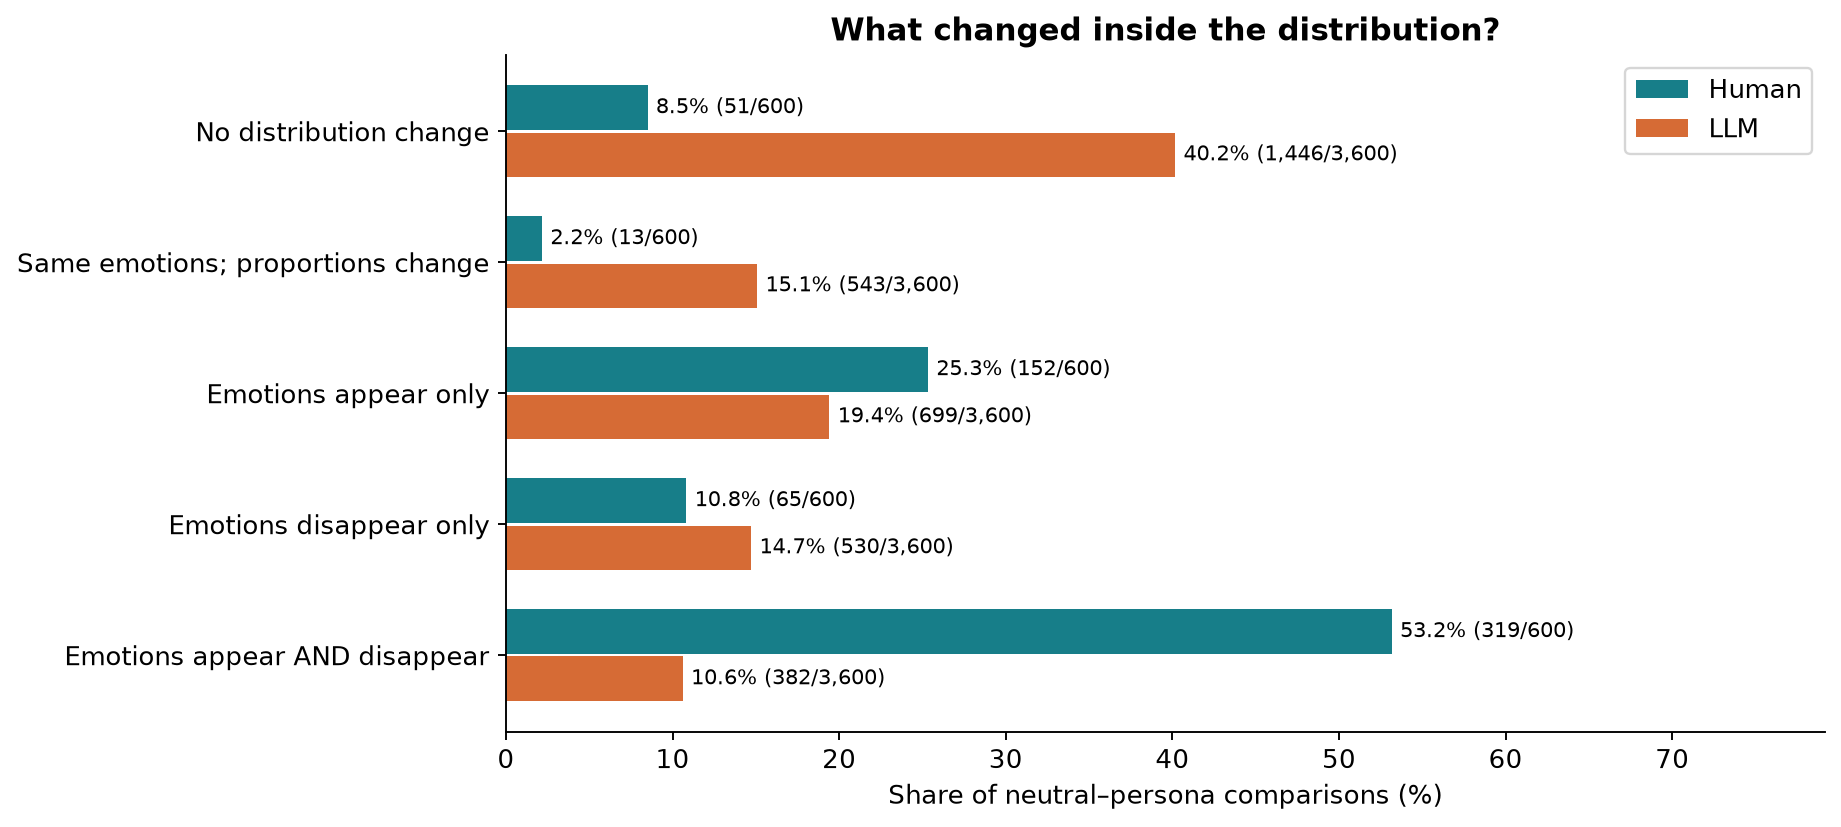

Values plotted in this chart, from the file beside it:
source, event, comparisons, denominator, percent, texts_with_event, text_denominator
Human, No distribution change, 51, 600, 8.5, 44, 300
Human, Same emotions; proportions change, 13, 600, 2.167, 13, 300
Human, Emotions appear only, 152, 600, 25.33, 114, 300
Human, Emotions disappear only, 65, 600, 10.83, 57, 300
Human, Emotions appear AND disappear, 319, 600, 53.17, 211, 300
LLM, No distribution change, 1446, 3600, 40.17, 245, 300
LLM, Same emotions; proportions change, 543, 3600, 15.08, 153, 300
LLM, Emotions appear only, 699, 3600, 19.42, 197, 300
LLM, Emotions disappear only, 530, 3600, 14.72, 173, 300
LLM, Emotions appear AND disappear, 382, 3600, 10.61, 112, 300
